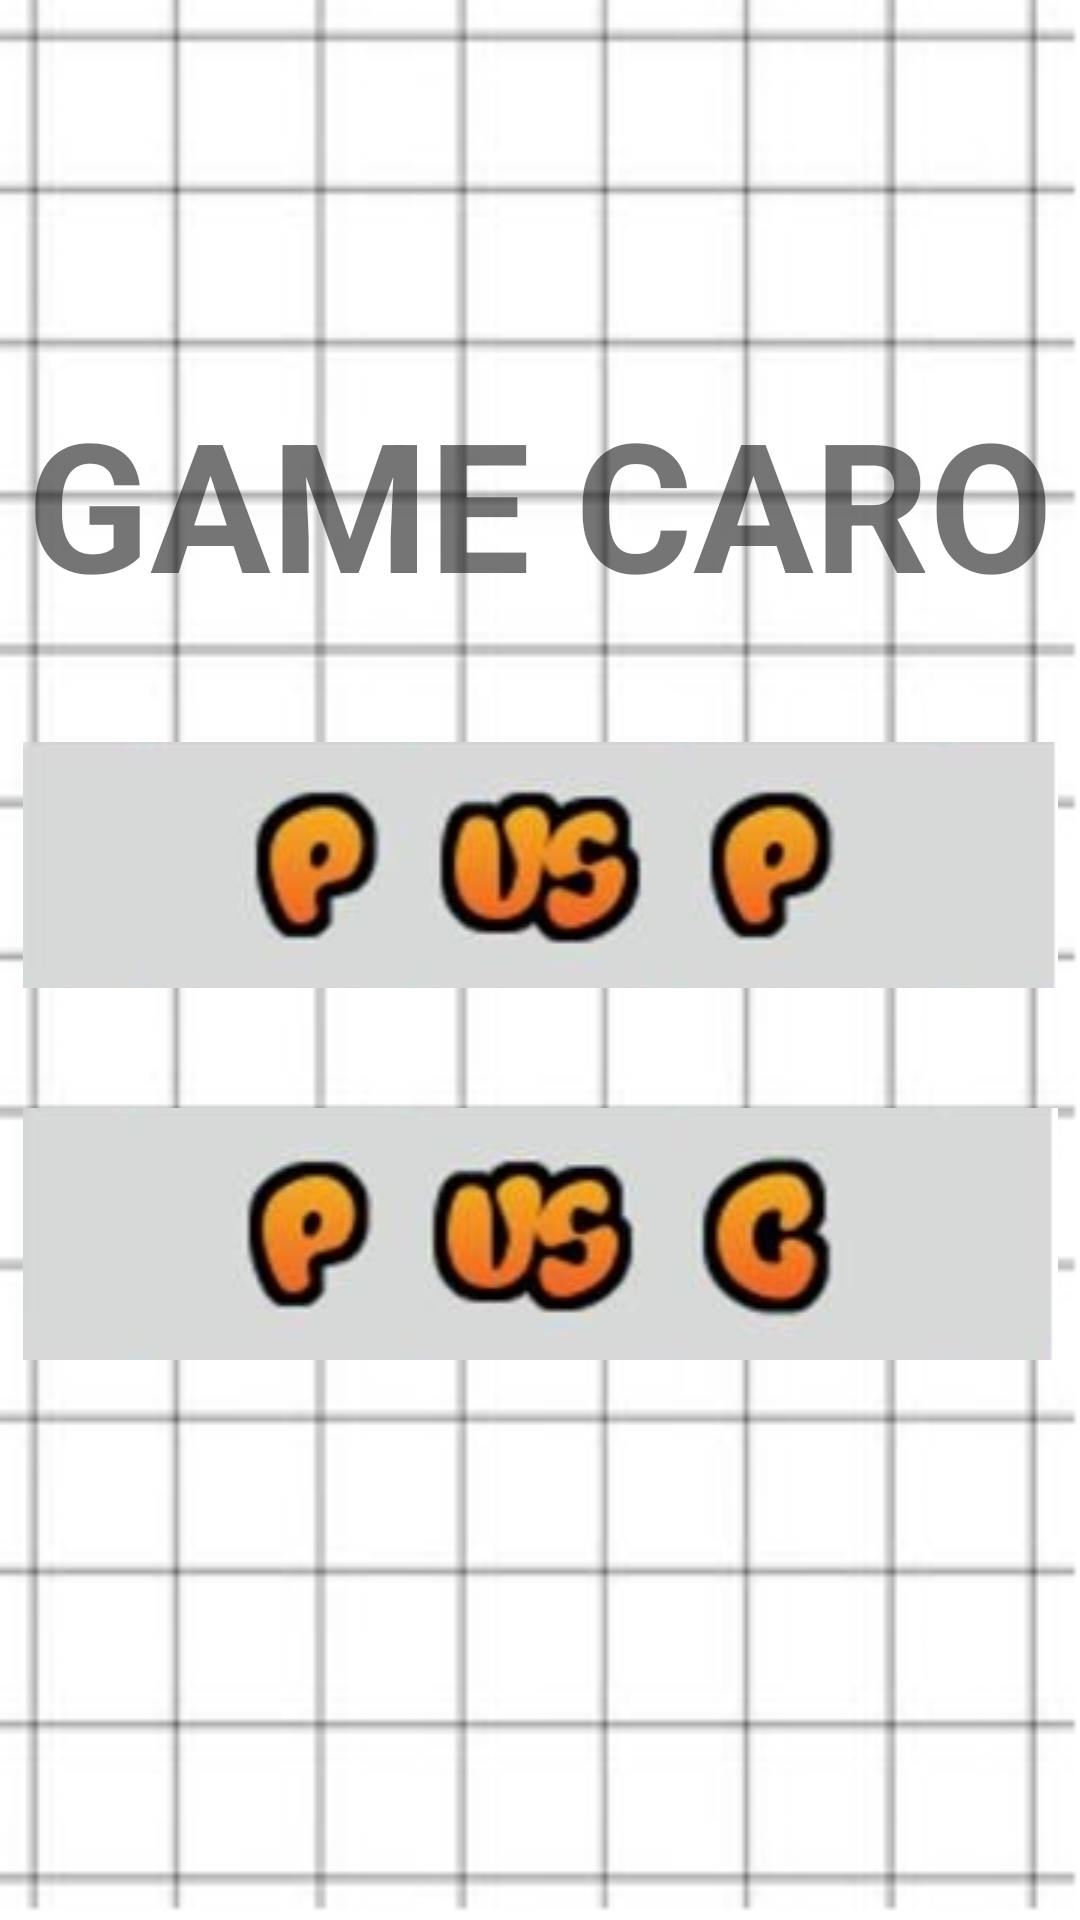

Write the Android layout XML for this screen, with the resource values it uses.
<!-- AndroidManifest.xml: application theme Theme.Gamecaro -->
<!-- res/layout/activity_main.xml -->
<?xml version="1.0" encoding="utf-8"?>
<androidx.constraintlayout.widget.ConstraintLayout xmlns:android="http://schemas.android.com/apk/res/android"
    xmlns:app="http://schemas.android.com/apk/res-auto"
    xmlns:tools="http://schemas.android.com/tools"
    android:layout_width="match_parent"
    android:layout_height="match_parent"
    tools:context=".MainActivity">

    <TableLayout
        android:layout_width="match_parent"
        android:layout_height="match_parent"
        android:gravity="center"
        android:background="@drawable/bgmenu">
        <TableLayout
            android:layout_width="match_parent"
            android:layout_height="wrap_content"
            android:gravity="center">
            <TextView
                android:layout_width="match_parent"
                android:layout_height="wrap_content"
                android:gravity="center"
                android:text="GAME CARO"
                android:textSize="60dp"
                android:textStyle="bold">
            </TextView>
            <ImageView
                android:layout_height="wrap_content"
                android:layout_width="wrap_content"
                android:id="@+id/imageViewpvp"
                android:src="@drawable/pvp"
                android:layout_marginTop="40dp"></ImageView>
            <ImageView
                android:layout_height="wrap_content"
                android:layout_width="wrap_content"
                android:id="@+id/imageViewpvc"
                android:src="@drawable/pvc"
                android:layout_marginTop="40dp"></ImageView>
            <TextView
                android:layout_marginTop="40dp"></TextView>
        </TableLayout>
    </TableLayout>

</androidx.constraintlayout.widget.ConstraintLayout>
<!-- resources referenced by this layout -->
<resources>
  <!-- drawable bgmenu: png bitmap (drawable, 21867 bytes) -->
  <!-- drawable pvc: png bitmap (drawable, 27304 bytes) -->
  <!-- drawable pvp: png bitmap (drawable, 26595 bytes) -->
  <style name="Theme.Gamecaro" parent="Theme.MaterialComponents.DayNight.DarkActionBar">
          
          <item name="colorPrimary">@color/purple_500</item>
          <item name="colorPrimaryVariant">@color/purple_700</item>
          <item name="colorOnPrimary">@color/white</item>
          
          <item name="colorSecondary">@color/teal_200</item>
          <item name="colorSecondaryVariant">@color/teal_700</item>
          <item name="colorOnSecondary">@color/black</item>
          
          <item name="android:statusBarColor">?attr/colorPrimaryVariant</item>
          
      </style>
  <!-- not gathered from this repository: default colours our renderer supplied (Android Studio template values) -->
  <color name="purple_500">#FF6200EE</color>
  <color name="purple_700">#FF3700B3</color>
  <color name="teal_200">#FF03DAC5</color>
  <color name="teal_700">#FF018786</color>
  <color name="black">#FF000000</color>
  <color name="white">#FFFFFFFF</color>
</resources>
